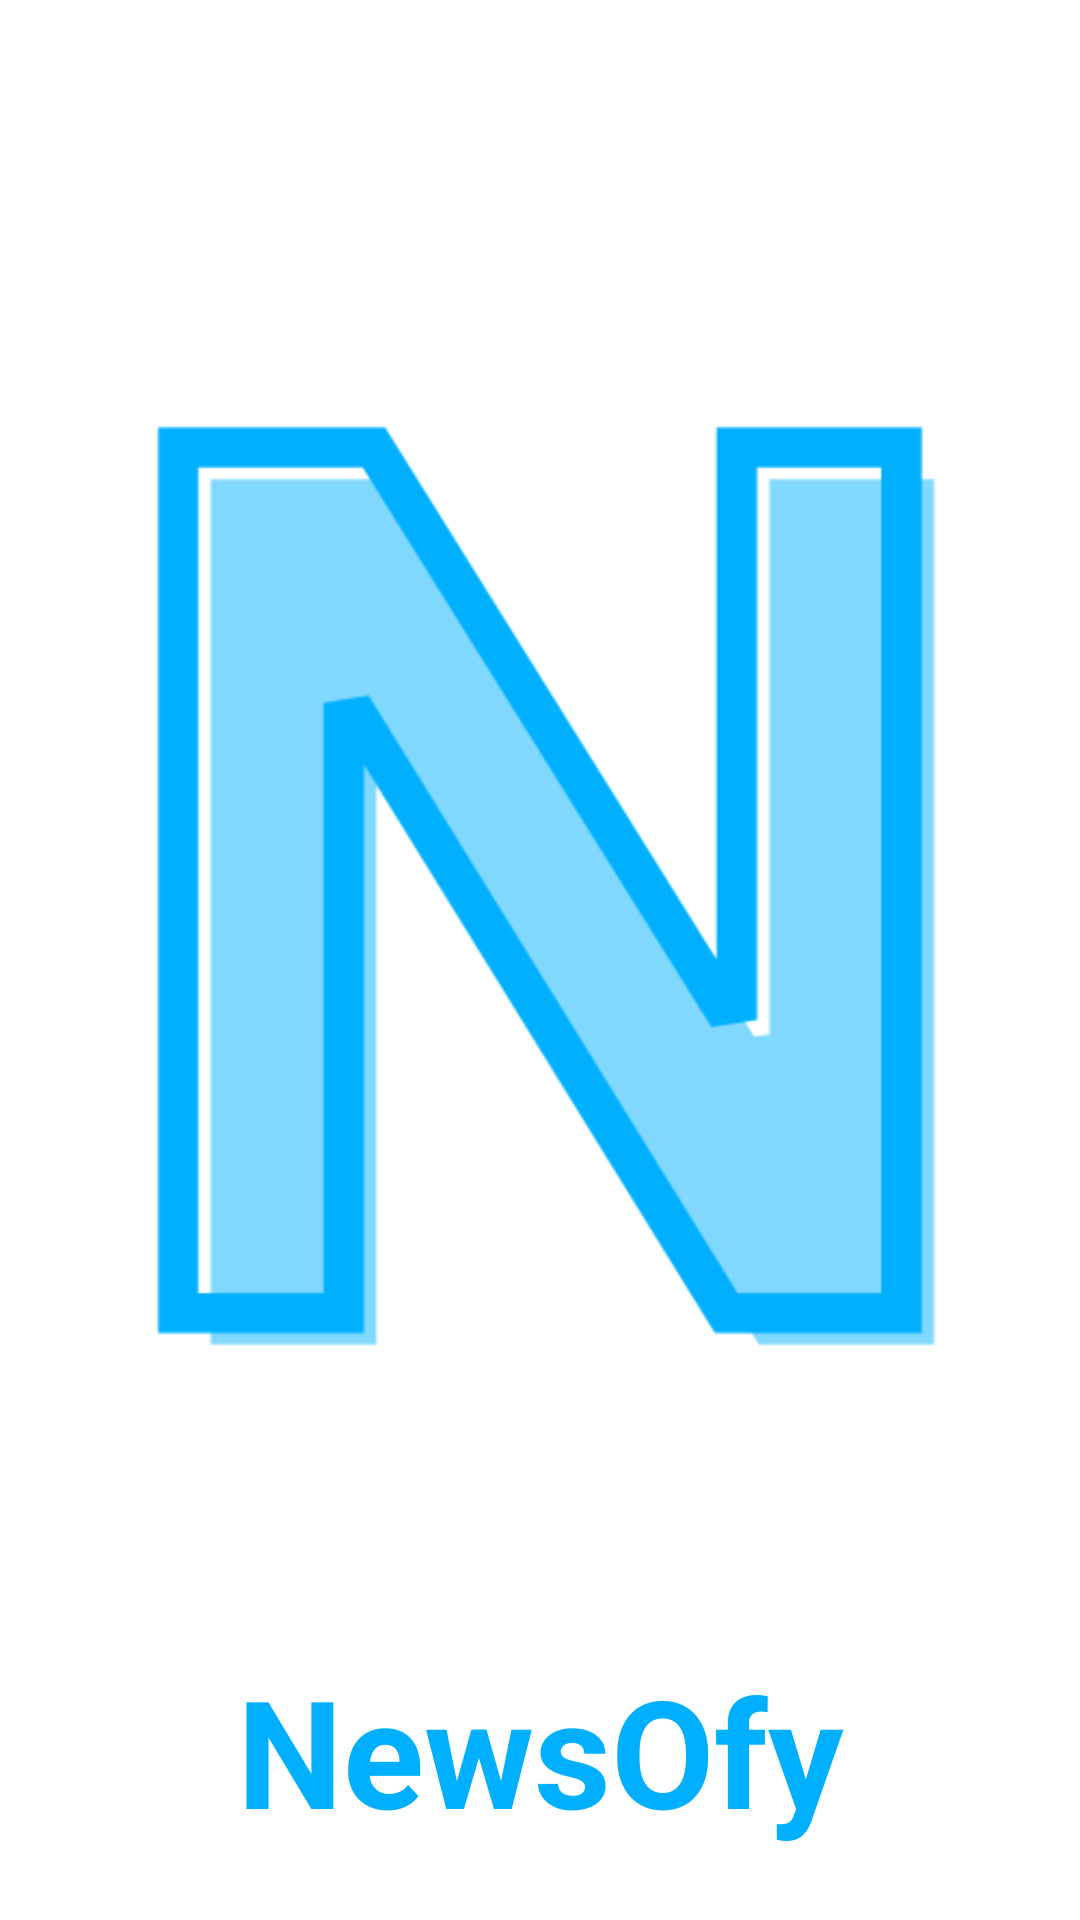

Layout XML and referenced resources for this Android screen:
<!-- AndroidManifest.xml: application theme Apptheme -->
<!-- res/layout/activity_spalsh_screen.xml -->
<?xml version="1.0" encoding="utf-8"?>
<RelativeLayout xmlns:android="http://schemas.android.com/apk/res/android"
    xmlns:app="http://schemas.android.com/apk/res-auto"
    xmlns:tools="http://schemas.android.com/tools"
    android:layout_width="match_parent"
    android:layout_height="match_parent"
    android:background="@color/white"
    tools:context=".SplashScreenActivity">

    <ImageView
        android:id="@+id/imageView"
        android:layout_marginTop="50dp"
        android:layout_width="wrap_content"
        android:layout_height="wrap_content"
        android:src="@drawable/icon" />
    <TextView
        android:layout_width="match_parent"
        android:layout_height="wrap_content"
        android:layout_below="@+id/imageView"
        android:text="NewsOfy"
        android:textSize="50sp"
        android:textStyle="bold"
        android:fontFamily="sans-serif"
        android:textColor="@color/blue"
        android:gravity="center"
        style="@style/TextAppearance.AppCompat.Headline"
        />

</RelativeLayout>
<!-- resources referenced by this layout -->
<resources>
  <color name="blue">#00b0ff</color>
  <color name="white">#FFFFFFFF</color>
  <!-- drawable icon: png bitmap (drawable, 8806 bytes) -->
  <style name="Apptheme" parent="Theme.MaterialComponents.Light.NoActionBar.Bridge">
          
          <item name="colorPrimary">@color/purple_500</item>
          <item name="colorPrimaryVariant">@color/purple_700</item>
          <item name="colorOnPrimary">@color/white</item>
          
          <item name="colorSecondary">@color/teal_200</item>
          <item name="colorSecondaryVariant">@color/teal_700</item>
          <item name="colorOnSecondary">@color/black</item>
          
          <item name="android:statusBarColor">@color/blue</item>
          
      </style>
  <color name="purple_500">#00b0ff</color>
  <color name="purple_700">#FF3700B3</color>
  <color name="teal_200">#FF03DAC5</color>
  <color name="teal_700">#FF018786</color>
  <color name="black">#FF000000</color>
</resources>
